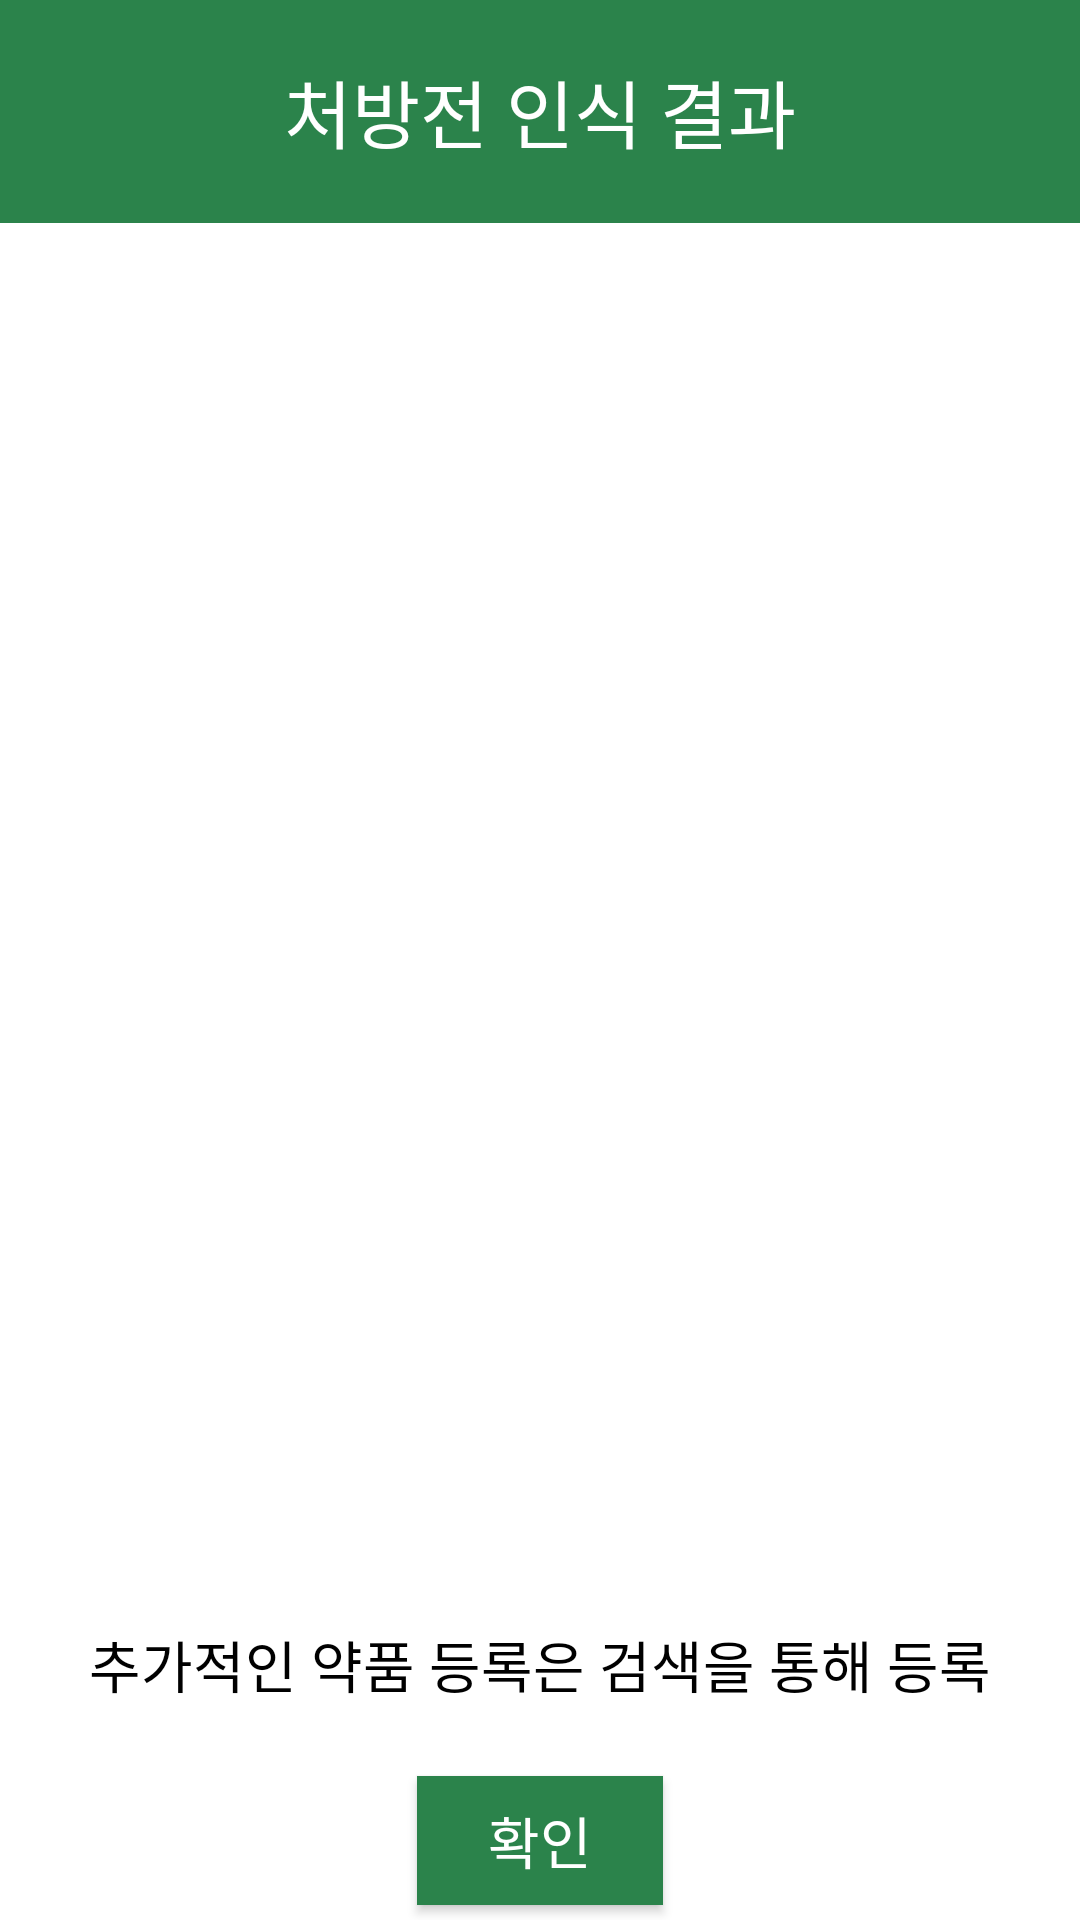

Android layout source for this screen:
<!-- AndroidManifest.xml: application theme AppTheme -->
<!-- res/layout/ocr_result_check.xml -->
<?xml version="1.0" encoding="utf-8"?>
<LinearLayout xmlns:android="http://schemas.android.com/apk/res/android"
    xmlns:tools="http://schemas.android.com/tools"
    android:layout_width="match_parent"
    android:layout_height="match_parent"
    android:orientation="vertical"
    android:gravity="center"
    android:background="#ffffff">


        <TextView
            android:id="@+id/RESULT"
            android:layout_width="match_parent"
            android:layout_height="53dp"
            android:layout_gravity="center"
            android:layout_weight="1"
            android:background="@color/colorPrimaryDark"
            android:gravity="center"
            android:text="처방전 인식 결과"
            android:textColor="#ffff"
            android:textSize="12pt" />

    <ListView
        android:id="@+id/medicine_listview"
        android:layout_width="wrap_content"
        android:layout_height="443dp"
        android:layout_marginLeft="5dp"
        android:layout_marginRight="5dp" />

    <TextView
        android:layout_width="match_parent"
        android:layout_height="53dp"
        android:layout_gravity="center"
        android:layout_weight="1"

        android:gravity="center"
        android:text="추가적인 약품 등록은 검색을 통해 등록"
        android:textColor="#000000"
        android:textSize="9pt" />

    <Button
            android:id="@+id/btnConfirm"
            android:layout_width="82dp"
            android:layout_height="43dp"
            android:layout_gravity="center"
            android:layout_marginBottom="5dp"
            android:background="@color/colorPrimaryDark"
            android:text="확인"
            android:textColor="#ffff"
            android:textSize="9pt" />

</LinearLayout>
<!-- resources referenced by this layout -->
<resources>
  <color name="colorPrimaryDark">#2b834b</color>
  <style name="AppTheme" parent="Theme.AppCompat.Light.DarkActionBar">
          
          <item name="colorPrimary">@color/colorPrimary</item>
          <item name="colorPrimaryDark">@color/colorPrimaryDark</item>
          <item name="colorAccent">@color/colorAccent</item>
          <item name="windowNoTitle">true</item>
          <item name="windowActionBar">true</item>
      </style>
  <color name="colorPrimary">#1fba58</color>
  <color name="colorAccent">#fff940</color>
</resources>
